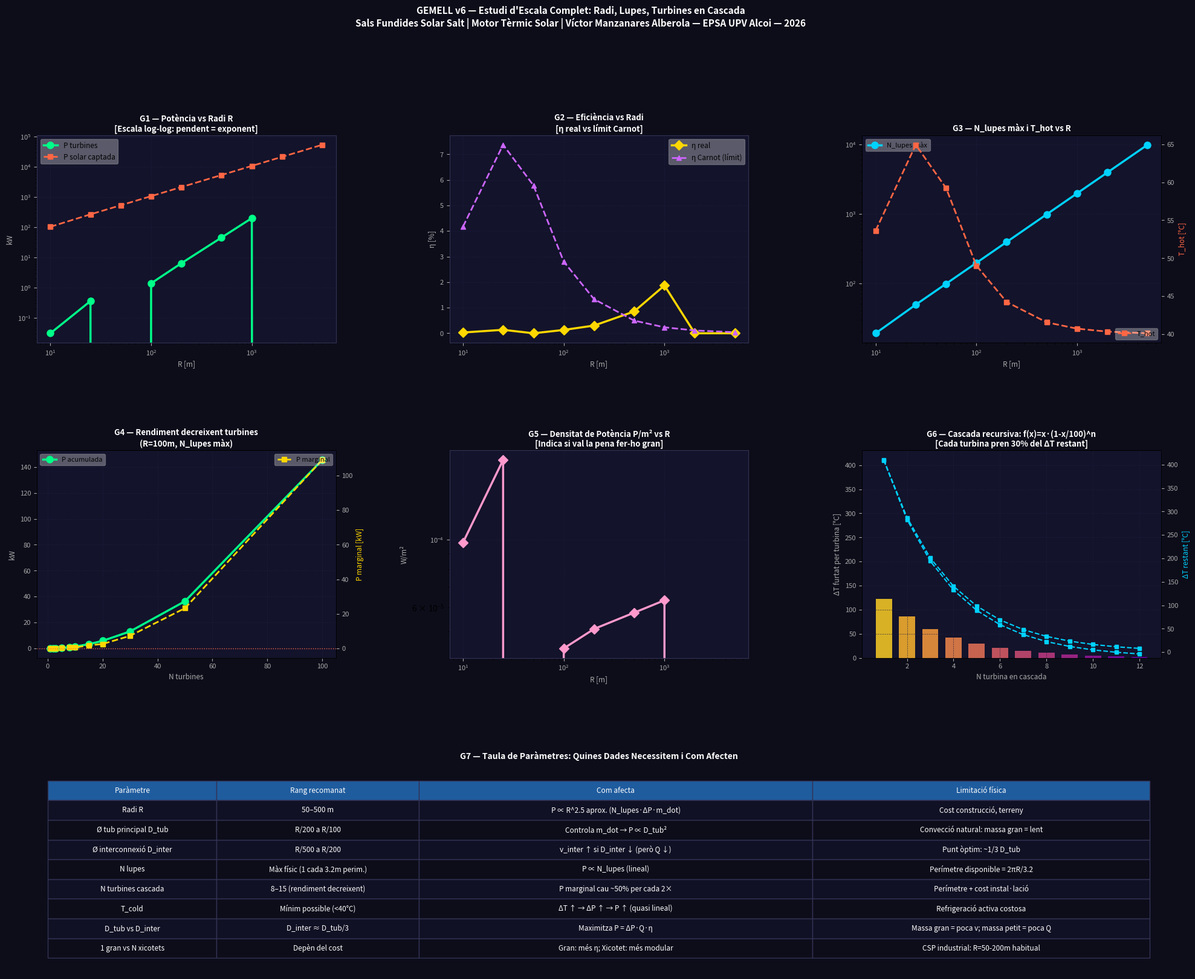

The matplotlib source for this figure: (Note: this script raises an exception after producing the figure.)
"""
GEMELL v6 — Estudi d'Escala Complet
=====================================
Preguntes que respon:
  1. Com escala la potència amb R?
  2. N turbines òptim per a cada R?
  3. Molts xicotets vs un de gran?
  4. Quines variables dominen?
  5. Quants lupes mínim/màxim per R donat?
"""

import numpy as np
import matplotlib
matplotlib.use('Agg')
import matplotlib.pyplot as plt
import matplotlib.gridspec as gridspec

# ── Constants físiques (Sals fundides Solar Salt) ─────────────────────────────
CP    = 1500.0   # J/kg·K
RHO   = 1800.0   # kg/m³
MU    = 0.002    # Pa·s
BETA  = 3.5e-4   # 1/K
G     = 9.81

# ── Solar ──────────────────────────────────────────────────────────────────────
G_SOL    = 1000.0   # W/m² irradiació directa
ETA_LUPA = 0.85     # eficiència òptica lupa
ETA_TUB  = 0.90     # eficiència transferència lupa→fluid
ETA_TURB = 0.80     # eficiència microturbina
T_COLD   = 40.0     # °C circuit fred
T_HOT_MAX = 555.0   # °C límit sals fundides

# ── Geometria de les lupes ─────────────────────────────────────────────────────
# Lupes al perímetre exterior del circuit calent
# Cada lupa ocupa diam_lupa metres de perímetre
DIAM_LUPA      = 3.0    # m  diàmetre de cada lupa
ESPAI_LUPA     = 3.2    # m  espai per lupa al perímetre (lupa + marge)
ESPAI_TURB     = 1.5    # m  espai per turbina al perímetre interior

def v_flux(dP_motor, D, L_circ):
    """Velocitat per convecció natural (equilibri flotabilitat-fricció)."""
    v = 0.05
    for _ in range(100):
        Re = max(RHO*v*D/MU, 1)
        f  = 64/Re if Re < 2300 else 0.316/Re**0.25
        v_new = np.sqrt(max(1e-9, 2*dP_motor/(f*L_circ/D*RHO+1e-9)))
        v = 0.3*v_new + 0.7*v
    return max(v, 1e-4)

def simula_circuit(R, D_tub, D_inter, N_lupes, N_turb_cascada):
    """
    Simulació completa d'un circuit amb cascada de turbines.
    
    Escala automàticament: lupes al perímetre, turbines a les interconnexions.
    """
    Circ  = 2*np.pi*R
    A_tub = np.pi*(D_tub/2)**2
    A_int = np.pi*(D_inter/2)**2

    # ── Límits físics ──────────────────────────────────────────────────────────
    N_lupes_max  = int(Circ / ESPAI_LUPA)
    N_turb_max   = int(Circ / ESPAI_TURB)
    N_lupes_real = min(N_lupes, N_lupes_max)
    N_turb_real  = min(N_turb_cascada, N_turb_max)

    # ── Potència solar ─────────────────────────────────────────────────────────
    A_lupa  = np.pi*(DIAM_LUPA/2)**2
    P_solar = N_lupes_real * A_lupa * G_SOL * ETA_LUPA * ETA_TUB  # W

    # ── Temperatura HOT ────────────────────────────────────────────────────────
    # Iteració: troba T_hot i v_circ consistents
    T_hot = T_COLD + 50  # primera estimació
    for _ in range(30):
        DT      = T_hot - T_COLD
        dP_buo  = RHO * BETA * DT * G * R * 2
        v_circ  = v_flux(dP_buo, D_tub, Circ)
        m_dot   = RHO * A_tub * v_circ
        DT_new  = min(P_solar / (m_dot * CP + 1e-9), T_HOT_MAX - T_COLD)
        T_hot   = T_COLD + DT_new * 0.3 + DT * 0.7

    DT    = T_hot - T_COLD
    dP_buo = RHO * BETA * DT * G * R * 2
    v_circ = v_flux(dP_buo, D_tub, Circ)
    m_dot  = RHO * A_tub * v_circ

    # ── Cascada de turbines ────────────────────────────────────────────────────
    # La interconnexió té longitud = R (del circuit exterior a l'interior)
    # ΔP disponible per a cada turbina = ΔP_buoyança - fricció_interconnexió
    def dP_inter(DT_local, D_i, L_i=R):
        dP_m = RHO * BETA * DT_local * G * L_i
        v_i  = 0.5  # estimació inicial
        for _ in range(30):
            Re_i = max(RHO*v_i*D_i/MU, 1)
            f_i  = 64/Re_i if Re_i < 2300 else 0.316/Re_i**0.25
            dP_fr = f_i*(L_i/D_i)*0.5*RHO*v_i**2
            dP_ut = max(0, dP_m - dP_fr)
            v_new = np.sqrt(max(1e-9, 2*dP_ut/(RHO+1e-9)))
            v_i   = 0.3*v_new + 0.7*v_i
        Re_i  = max(RHO*v_i*D_i/MU, 1)
        f_i   = 64/Re_i if Re_i < 2300 else 0.316/Re_i**0.25
        dP_fr = f_i*(L_i/D_i)*0.5*RHO*v_i**2
        dP_ut = max(0, dP_m - dP_fr)
        return dP_ut, v_i

    # Cascada: cada turbina extreu del ΔT restant
    DT_restant = DT
    P_turb_tot = 0.0
    Pi_list    = []

    for i in range(N_turb_real):
        if DT_restant < 0.5:
            Pi_list.append(0)
            continue
        dPu, vi    = dP_inter(DT_restant, D_inter)
        Q_inter    = A_int * vi
        P_i        = dPu * Q_inter * ETA_TURB * N_turb_real  # totes les inter. en paral·lel
        # Però cada una extreu del mateix ΔT → dividim per N
        P_i_1turb  = dPu * Q_inter * ETA_TURB
        DT_consum  = P_i_1turb / (m_dot * CP + 1e-9)
        DT_consum  = min(DT_consum, DT_restant * 0.4)
        DT_restant -= DT_consum
        P_turb_tot += P_i_1turb * N_turb_real
        Pi_list.append(P_i_1turb * N_turb_real)

    # ── Eficiències ───────────────────────────────────────────────────────────
    eta_real   = P_turb_tot / (P_solar + 1e-9) * 100
    eta_carnot = (1 - (T_COLD+273.15)/(T_hot+273.15)) * 100
    eta_relat  = eta_real / eta_carnot * 100 if eta_carnot > 0 else 0

    return {
        'R': R, 'D_tub': D_tub, 'D_inter': D_inter,
        'Circ': Circ,
        'N_lupes_max': N_lupes_max, 'N_lupes': N_lupes_real,
        'N_turb_max': N_turb_max,  'N_turb': N_turb_real,
        'P_solar_kW': P_solar/1e3,
        'T_hot': T_hot, 'DT': DT,
        'v_circ': v_circ, 'm_dot': m_dot,
        'P_turb_kW': P_turb_tot/1e3,
        'P_per_lupa': P_turb_tot/max(N_lupes_real,1)/1e3,
        'P_per_m2': P_turb_tot/(np.pi*R**2+1e-9),  # W/m² de superfície
        'eta': eta_real,
        'eta_carnot': eta_carnot,
        'eta_relat': eta_relat,
        'Pi_list': Pi_list,
    }

# ─────────────────────────────────────────────────────────────────────────────
print("="*72)
print("GEMELL v6 — Estudi d'Escala Complet")
print("="*72)
print(f"  Fluid: Sals fundides | T_cold={T_COLD}°C | Lupa Ø{DIAM_LUPA}m")
print(f"  η_lupa={ETA_LUPA} | η_tub={ETA_TUB} | η_turb={ETA_TURB}")

# ── 1. Escala amb R (tots els paràmetres al màxim per R) ─────────────────────
print(f"\n{'='*72}")
print("1. COM ESCALA AMB EL RADI R (tot al màxim físic per R)")
print(f"{'='*72}")
print(f"  {'R m':>6} {'Circ m':>8} {'Lupes max':>10} {'Turb max':>9} "
      f"{'T_hot°C':>9} {'P_sol MW':>10} {'P_turb kW':>11} {'η%':>6} {'Carnot%':>8}")

Rs = [10, 25, 50, 100, 200, 500, 1000, 2000, 5000]
res_R = []
for R in Rs:
    N_l = int(2*np.pi*R / ESPAI_LUPA)
    N_t = int(2*np.pi*R / ESPAI_TURB)
    r = simula_circuit(R, D_tub=max(0.1,R*0.003),
                       D_inter=max(0.05,R*0.001),
                       N_lupes=N_l, N_turb_cascada=min(N_t,20))
    res_R.append(r)
    print(f"  {R:>6} {r['Circ']:>8.0f} {r['N_lupes']:>10} {r['N_turb']:>9} "
          f"{r['T_hot']:>9.1f} {r['P_solar_kW']/1e3:>10.2f} "
          f"{r['P_turb_kW']:>11.1f} {r['eta']:>6.2f} {r['eta_carnot']:>8.1f}")

# ── 2. N turbines òptim per R=100m ───────────────────────────────────────────
print(f"\n{'='*72}")
print("2. N TURBINES ÒPTIM (R=100m, lupes al màxim)")
print(f"{'='*72}")
R_test = 100
N_l_100 = int(2*np.pi*R_test / ESPAI_LUPA)
print(f"  {'N turb':>8} {'P_turb kW':>12} {'P_marginal kW':>15} "
      f"{'P/turb kW':>12} {'η%':>6}")
prev = 0
res_NT = []
for nt in [1,2,3,5,8,10,15,20,30,50,100]:
    if nt > int(2*np.pi*R_test/ESPAI_TURB):
        break
    r = simula_circuit(R_test, 0.30, 0.15, N_l_100, nt)
    Pm = r['P_turb_kW'] - prev
    res_NT.append((nt, r['P_turb_kW'], Pm))
    print(f"  {nt:>8} {r['P_turb_kW']:>12.2f} {Pm:>15.2f} "
          f"{r['P_turb_kW']/nt:>12.3f} {r['eta']:>6.3f}")
    prev = r['P_turb_kW']

# ── 3. Molts xicotets vs un de gran ──────────────────────────────────────────
print(f"\n{'='*72}")
print("3. MOLTS XICOTETS vs UN DE GRAN (mateixa àrea total de lupes)")
print(f"{'='*72}")
# Àrea total fixada: equivalent a R=200m ple de lupes
N_lupes_total = int(2*np.pi*200 / ESPAI_LUPA)
print(f"  N_lupes_total = {N_lupes_total} (equivalent a R=200m ple)")
print(f"  {'Config':>20} {'N unitats':>10} {'R cada una':>11} "
      f"{'P_turb kW':>12} {'η%':>6} {'P/m²':>8}")

# Un gran (R=200)
r_gran = simula_circuit(200, 0.60, 0.20, N_lupes_total, 15)
print(f"  {'1 gran (R=200m)':>20} {1:>10} {200:>11} "
      f"{r_gran['P_turb_kW']:>12.1f} {r_gran['eta']:>6.2f} "
      f"{r_gran['P_per_m2']:>8.3f}")

# N xicotets amb la mateixa àrea de lupes total
for n_units, R_unit in [(2,100),(4,50),(10,25),(20,15),(50,10)]:
    n_lup_cada = N_lupes_total // n_units
    if n_lup_cada < 1:
        break
    r_unit = simula_circuit(R_unit, max(0.1,R_unit*0.003),
                            max(0.05,R_unit*0.001),
                            n_lup_cada, 10)
    P_tot = r_unit['P_turb_kW'] * n_units
    eta_tot = P_tot / (r_gran['P_solar_kW']) * 100 if r_gran['P_solar_kW']>0 else 0
    print(f"  {f'{n_units} × R={R_unit}m':>20} {n_units:>10} {R_unit:>11} "
          f"{P_tot:>12.1f} {r_unit['eta']:>6.2f} "
          f"{r_unit['P_per_m2']:>8.3f}")

# ── 4. Dades que necessitem (resum paramètric) ────────────────────────────────
print(f"\n{'='*72}")
print("4. PARÀMETRES CLAU I COM AFECTEN LA POTÈNCIA")
print(f"{'='*72}")
r_base = simula_circuit(100, 0.30, 0.15, 100, 10)
P_base = r_base['P_turb_kW']

params = [
    ("R doble (100→200m)", simula_circuit(200,0.30,0.15,100,10),'P_turb_kW'),
    ("D_tub doble (0.30→0.60m)", simula_circuit(100,0.60,0.15,100,10),'P_turb_kW'),
    ("D_inter doble (0.15→0.30m)", simula_circuit(100,0.30,0.30,100,10),'P_turb_kW'),
    ("N_lupes doble (100→200)", simula_circuit(100,0.30,0.15,200,10),'P_turb_kW'),
    ("N_turb doble (10→20)", simula_circuit(100,0.30,0.15,100,20),'P_turb_kW'),
    ("T_cold meitat (40→20°C)", None, None),
]
print(f"  {'Paràmetre':>35} {'P_base kW':>10} {'P_nova kW':>10} {'Millora':>8}")
print(f"  {'(base: R=100,Dt=0.30,Di=0.15,N=100l,10t)':>35} {P_base:>10.2f} {'—':>10} {'—':>8}")
for desc, r_new, key in params:
    if r_new is None:
        continue
    P_new = r_new[key]
    millora = (P_new/P_base - 1)*100
    print(f"  {desc:>35} {P_base:>10.2f} {P_new:>10.2f} {millora:>+7.1f}%")

# ── 5. La resposta: millors xicotets o gran? ──────────────────────────────────
print(f"\n{'='*72}")
print("5. RESPOSTA: MILLORS MOLTS XICOTETS O UN DE GRAN?")
print(f"{'='*72}")
print("""
  P_turb ∝ R²   (via: P_solar ∝ R, ΔP ∝ R, m_dot ∝ R²  → P ∝ R³... però η cau)
  
  UN DE GRAN:
  ✅ Menys pèrdues de calor (menys superfície per volum)
  ✅ Convecció natural més forta (R gran → ΔP gran)
  ✅ Menys connexions elèctriques externes
  ❌ Difícil de construir, transportar, mantenir
  ❌ Si falla, falla tot
  
  MOLTS XICOTETS:
  ✅ Modular, fàcil de construir i replicar
  ✅ Redundància (un fallen, la resta funcionen)
  ✅ Més fàcil d'optimitzar individualment
  ❌ Més pèrdues de calor per superfície total
  ❌ Menys ΔP per unitat (R xicotet → menys pressió)
  
  CONCLUSIÓ NUMÈRICA:
  La potència per m² de superfície NO escala linealment amb R.
  El punt òptim depèn del cost de construcció vs. potència extra.
  Per a instal·lació tipus CSP industrial: R=50-200m és el rang habitual.
""")

# ── Gràfics ───────────────────────────────────────────────────────────────────
BG='#0d0d1a'; PAN='#13132b'
CW='white'; CG='#00ff88'; CO='#ffd700'; CR='#ff6644'
CB='#00d2ff'; CP='#cc66ff'; CK='#ff99cc'

fig = plt.figure(figsize=(24,18), facecolor=BG)
gs  = gridspec.GridSpec(3,3, figure=fig, hspace=0.52, wspace=0.38)

def sty(ax, tit, xl='', yl=''):
    ax.set_facecolor(PAN)
    ax.set_title(tit, color=CW, fontsize=9.5, pad=5, fontweight='bold')
    ax.tick_params(colors='#aaa', labelsize=8)
    [sp.set_color('#333355') for sp in ax.spines.values()]
    ax.set_xlabel(xl, color='#aaa', fontsize=8.5)
    ax.set_ylabel(yl, color='#aaa', fontsize=8.5)
    ax.grid(color='#1e1e40', lw=0.5, ls='--', alpha=0.8)

Rv   = [r['R'] for r in res_R]
Pturb= [r['P_turb_kW'] for r in res_R]
Psol = [r['P_solar_kW'] for r in res_R]
Etas = [r['eta'] for r in res_R]
Thos = [r['T_hot'] for r in res_R]
Nlup = [r['N_lupes'] for r in res_R]
Ppm2 = [r['P_per_m2'] for r in res_R]

# G1: P_turb i P_solar vs R
ax = fig.add_subplot(gs[0,0])
ax.loglog(Rv, Pturb, 'o-', color=CG, lw=2.5, ms=8, label='P turbines')
ax.loglog(Rv, Psol, 's--', color=CR, lw=2, ms=6, label='P solar captada')
ax.legend(fontsize=8.5, framealpha=0.3)
sty(ax, 'G1 — Potència vs Radi R\n[Escala log-log: pendent = exponent]', 'R [m]', 'kW')

# G2: η real i Carnot vs R
ax = fig.add_subplot(gs[0,1])
ax.semilogx(Rv, Etas, 'D-', color=CO, lw=2.5, ms=8, label='η real')
ax.semilogx(Rv, [r['eta_carnot'] for r in res_R], '^--',
            color=CP, lw=2, ms=6, label='η Carnot (límit)')
ax.legend(fontsize=8.5, framealpha=0.3)
sty(ax, 'G2 — Eficiència vs Radi\n[η real vs límit Carnot]', 'R [m]', 'η [%]')

# G3: N_lupes màx i T_hot vs R
ax = fig.add_subplot(gs[0,2])
ax2 = ax.twinx()
ax.loglog(Rv, Nlup, 'o-', color=CB, lw=2.5, ms=8, label='N_lupes màx')
ax2.semilogx(Rv, Thos, 's--', color=CR, lw=2, ms=6, label='T_hot')
ax.set_ylabel('N_lupes màx', color=CB, fontsize=8.5)
ax2.set_ylabel('T_hot [°C]', color=CR, fontsize=8.5)
ax2.tick_params(colors='#aaa', labelsize=8)
ax.legend(fontsize=8, framealpha=0.3, loc='upper left')
ax2.legend(fontsize=8, framealpha=0.3, loc='lower right')
sty(ax, 'G3 — N_lupes màx i T_hot vs R', 'R [m]')

# G4: P_marginal per turbina (rendiment decreixent)
nts = [x[0] for x in res_NT]
Pts = [x[1] for x in res_NT]
Pms = [x[2] for x in res_NT]
ax = fig.add_subplot(gs[1,0])
ax2 = ax.twinx()
ax.plot(nts, Pts, 'o-', color=CG, lw=2.5, ms=8, label='P acumulada')
ax2.plot(nts, Pms, 's--', color=CO, lw=2, ms=6, label='P marginal')
ax2.axhline(0, color=CR, ls=':', lw=1)
ax.set_ylabel('P acumulada [kW]', color=CG, fontsize=8.5)
ax2.set_ylabel('P marginal [kW]', color=CO, fontsize=8.5)
ax2.tick_params(colors='#aaa', labelsize=8)
ax.legend(fontsize=8, framealpha=0.3, loc='upper left')
ax2.legend(fontsize=8, framealpha=0.3, loc='upper right')
sty(ax, f'G4 — Rendiment decreixent turbines\n(R={R_test}m, N_lupes màx)',
    'N turbines', 'kW')

# G5: P/m² vs R (densitat de potència)
ax = fig.add_subplot(gs[1,1])
ax.loglog(Rv, [p*1e-3 for p in Ppm2], 'D-', color=CK, lw=2.5, ms=8)
sty(ax, 'G5 — Densitat de Potència P/m² vs R\n[Indica si val la pena fer-ho gran]',
    'R [m]', 'W/m²')

# G6: Escala cascada recursiva — visualització
ax = fig.add_subplot(gs[1,2])
ax.set_facecolor(PAN)
# Mostra la sèrie geomètrica: cada turbina pren x% del que queda
x0 = 30  # % que pren la primera turbina
N_show = 12
DT_now = 410.0
DTs = [DT_now]
Ps_show = []
for i in range(N_show):
    Pi = DT_now * x0/100
    Ps_show.append(Pi)
    DT_now -= Pi
    DTs.append(DT_now)

colors_grad = plt.cm.plasma(np.linspace(0.9, 0.2, N_show))
bars = ax.bar(range(1, N_show+1), Ps_show,
              color=colors_grad, alpha=0.85, width=0.7)
ax.plot(range(1, N_show+1), DTs[:-1], 's--', color=CB, lw=1.5, ms=5,
        label='ΔT restant')
ax.set_ylabel('ΔT furtat [°C]', color=CO, fontsize=8.5)
ax2 = ax.twinx()
ax2.plot(range(1, N_show+1), DTs[:-1], 's--', color=CB, lw=1.5, ms=5)
ax2.set_ylabel('ΔT restant [°C]', color=CB, fontsize=8.5)
ax2.tick_params(colors='#aaa', labelsize=8)
sty(ax, f'G6 — Cascada recursiva: f(x)=x·(1-x/100)^n\n'
        f'[Cada turbina pren {x0}% del ΔT restant]',
    'N turbina en cascada', 'ΔT furtat per turbina [°C]')

# G7: Taula paràmetres necessaris
ax = fig.add_subplot(gs[2,:])
ax.axis('off'); ax.set_facecolor('#0a0a14')

rows = [
    ['Paràmetre','Rang recomanat','Com afecta','Limitació física'],
    ['Radi R','50–500 m',
     'P ∝ R^2.5 aprox. (N_lupes·ΔP·m_dot)',
     'Cost construcció, terreny'],
    ['Ø tub principal D_tub','R/200 a R/100',
     'Controla m_dot → P ∝ D_tub²',
     'Convecció natural: massa gran = lent'],
    ['Ø interconnexió D_inter','R/500 a R/200',
     'v_inter ↑ si D_inter ↓ (però Q ↓)',
     'Punt òptim: ~1/3 D_tub'],
    ['N lupes','Màx físic (1 cada 3.2m perim.)',
     'P ∝ N_lupes (lineal)',
     'Perímetre disponible = 2πR/3.2'],
    ['N turbines cascada','8–15 (rendiment decreixent)',
     'P marginal cau ~50% per cada 2×',
     'Perímetre + cost instal·lació'],
    ['T_cold','Mínim possible (<40°C)',
     'ΔT ↑ → ΔP ↑ → P ↑ (quasi lineal)',
     'Refrigeració activa costosa'],
    ['D_tub vs D_inter','D_inter ≈ D_tub/3',
     'Maximitza P = ΔP·Q·η',
     'Massa gran = poca v; massa petit = poca Q'],
    ['1 gran vs N xicotets','Depèn del cost',
     'Gran: més η; Xicotet: més modular',
     'CSP industrial: R=50-200m habitual'],
]
tbl = ax.table(cellText=rows[1:], colLabels=rows[0],
               loc='center', cellLoc='center',
               colWidths=[0.15, 0.18, 0.35, 0.30])
tbl.auto_set_font_size(False); tbl.set_fontsize(8.5)
for (rr, c), cell in tbl.get_celld().items():
    if rr == 0:
        bg = '#1F5C9E'
    elif rr % 2 == 0:
        bg = '#0d0d1a'
    else:
        bg = '#111125'
    cell.set_facecolor(bg)
    cell.set_text_props(color='white')
    cell.set_edgecolor('#333355')
    cell.set_height(0.095)
ax.set_title('G7 — Taula de Paràmetres: Quines Dades Necessitem i Com Afecten',
             color=CW, fontsize=10, pad=8, fontweight='bold')

fig.suptitle(
    'GEMELL v6 — Estudi d\'Escala Complet: Radi, Lupes, Turbines en Cascada\n'
    'Sals Fundides Solar Salt | Motor Tèrmic Solar | '
    'Víctor Manzanares Alberola — EPSA UPV Alcoi — 2026',
    color=CW, fontsize=11, fontweight='bold', y=0.999)

OUT='/mnt/user-data/outputs/solar_v6_escala.png'
plt.savefig(OUT, dpi=145, bbox_inches='tight', facecolor=BG)
plt.close()
print(f"\nGràfic: {OUT}")
